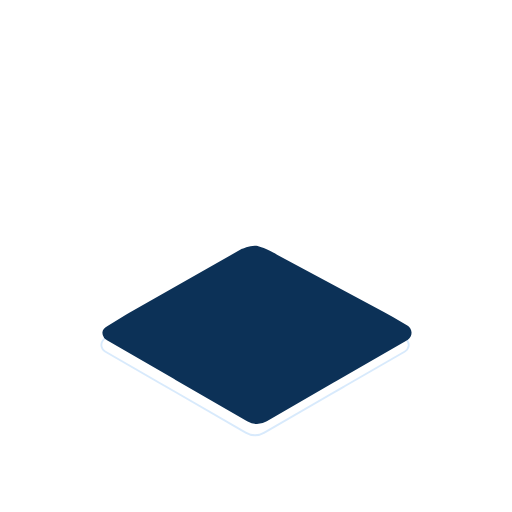
t = 0.00 s
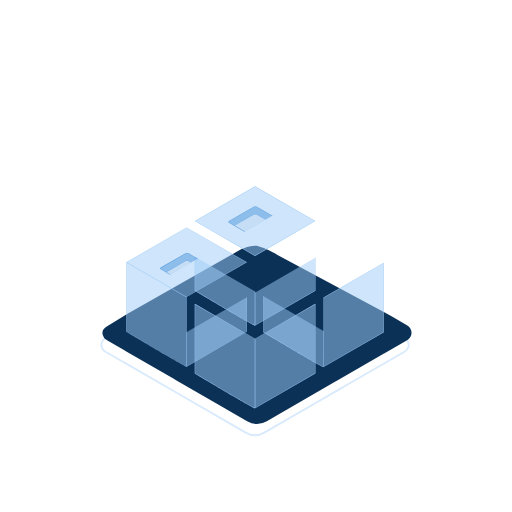
t = 1.50 s
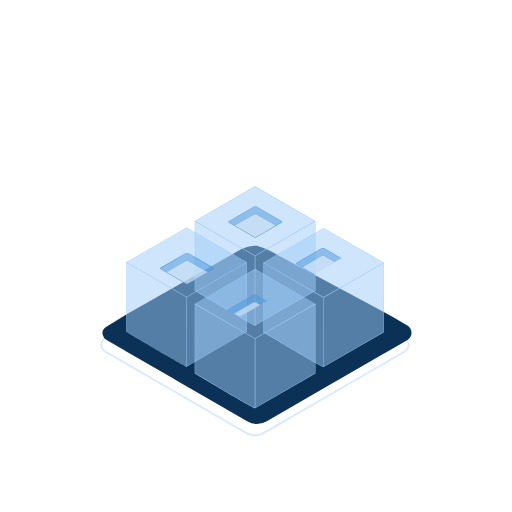
t = 3.00 s
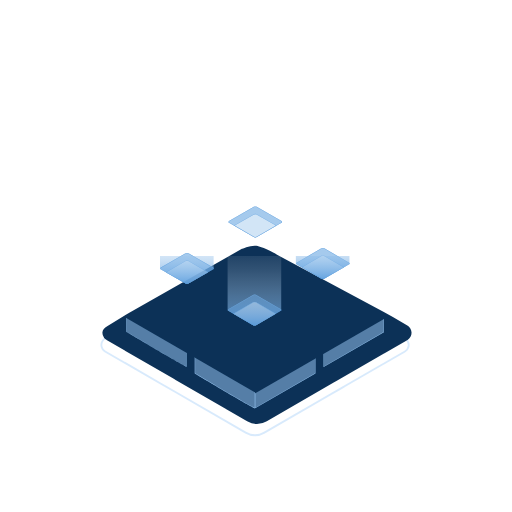
t = 4.50 s
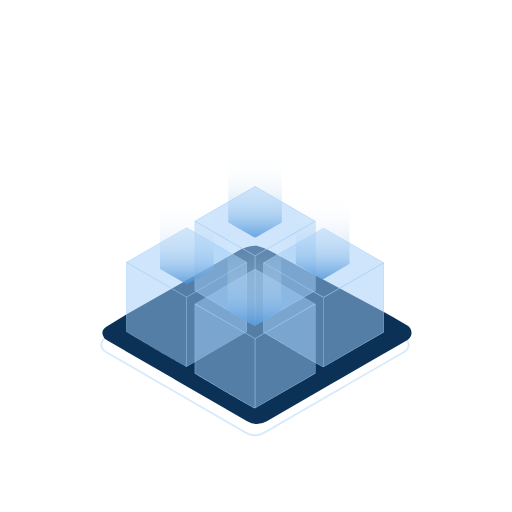
t = 6.75 s
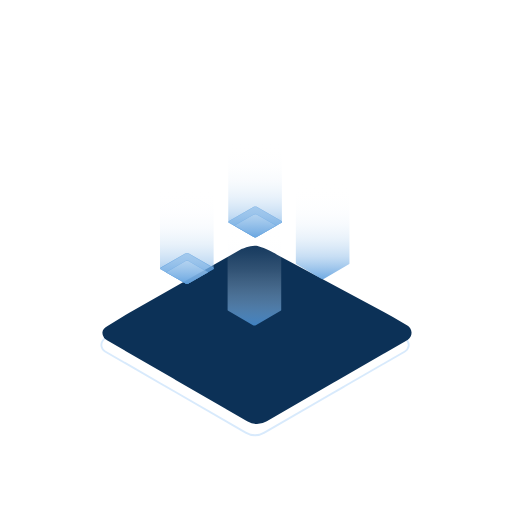
t = 8.25 s

The animated SVG that drew these frames (rendered in a browser with its animation timeline set to each time). Animation: 6 SMIL elements (animateTransform=6); frames cover the first 8.25 s, repeats indefinitely.

<svg id="Calque_1" xmlns="http://www.w3.org/2000/svg" xmlns:xlink="http://www.w3.org/1999/xlink"
     viewBox="0 0 1000 1000">
    <defs>
        <clipPath id="clip-path-mask_buttom_right">
            <polygon points="1000 633.98 366.02 1000 0 366.02 633.98 0 949.55 546.59 1000 633.98" fill="none">
                <animateTransform
                        attributeName="transform"
                        begin="0s"
                        dur="4s"
                        from="500 500"
                        to="0 0"
                        repeatCount="indefinite"
                />
            </polygon>
        </clipPath>

        <clipPath id="clip-path-mask_buttom_left">
            <polygon points="1000 366.02 958.17 438.48 633.98 1000 0 633.98 366.02 0 1000 366.02" fill="none">
                <animateTransform
                        attributeName="transform"
                        begin="0s"
                        dur="4s"
                        from="-500 500"
                        to="0 0"
                        repeatCount="indefinite"
                />
            </polygon>
        </clipPath>

        <clipPath id="clip-path-mask_left">
            <polygon points="1000 633.98 366.02 1000 0 366.02 633.98 0 949.55 546.59 1000 633.98" fill="none">
                <animateTransform
                        attributeName="transform"
                        begin="0s"
                        dur="4s"
                        from="-250 -500"
                        to="0 0"
                        repeatCount="indefinite"
                />
            </polygon>
        </clipPath>

        <clipPath id="clip-path-mask_hole">
            <polygon points="1000 633.98 366.02 1000 0 366.02 633.98 0 949.55 546.59 1000 633.98" fill="none">
                <animateTransform
                        attributeName="transform"
                        begin="0s"
                        dur="6s"
                        from="-250 -500"
                        to="0 0"
                        repeatCount="indefinite"
                />
            </polygon>
        </clipPath>

        <clipPath id="clip-path-mask_light">
            <rect width="1000" height="1000" style="fill:none">
                <animateTransform
                        attributeName="transform"
                        begin="0s"
                        dur="9s"
                        from="0 1000"
                        to="0 0"
                        repeatCount="indefinite"
                />
            </rect>
        </clipPath>

        <clipPath id="clip-path-mask_particles">
            <rect width="1000" height="1000" style="fill:none">
                <animateTransform
                        attributeName="transform"
                        begin="0s"
                        dur="11s"
                        from="0 1000"
                        to="0 0"
                        repeatCount="indefinite"
                />
            </rect>
        </clipPath>

        <linearGradient id="Dégradé_sans_nom_4" x1="302.86" y1="299.09" x2="302.86" y2="497.93"
                        gradientTransform="matrix(1, 0, 0, -1, 62.02, 853.62)" gradientUnits="userSpaceOnUse">
            <stop offset="0" stop-color="#4c95db" stop-opacity="0.8"/>
            <stop offset="0.06" stop-color="#5fa0df" stop-opacity="0.72"/>
            <stop offset="0.22" stop-color="#8fbde9" stop-opacity="0.5"/>
            <stop offset="0.39" stop-color="#b7d5f1" stop-opacity="0.32"/>
            <stop offset="0.55" stop-color="#d7e7f7" stop-opacity="0.18"/>
            <stop offset="0.71" stop-color="#edf4fb" stop-opacity="0.08"/>
            <stop offset="0.86" stop-color="#fafcfe" stop-opacity="0.02"/>
            <stop offset="1" stop-color="#fff" stop-opacity="0"/>
        </linearGradient>
        <linearGradient id="Dégradé_sans_nom_4-2" x1="436.18" y1="389.95" x2="436.18" y2="588.83"
                        xlink:href="#Dégradé_sans_nom_4"/>
        <linearGradient id="Dégradé_sans_nom_4-3" x1="434.87" y1="217.86" x2="434.87" y2="416.69"
                        xlink:href="#Dégradé_sans_nom_4"/>
        <linearGradient id="Dégradé_sans_nom_4-4" x1="568.16" y1="308.77" x2="568.16" y2="507.62"
                        xlink:href="#Dégradé_sans_nom_4"/>
    </defs>

    <!-- <rect width="1000" height="1000" fill="none" stroke="#0c3157"></rect> -->

    <!--
        <polygon transform="translate(-500, 500)" points="1000 366.02 958.17 438.48 633.98 1000 0 633.98 366.02 0 1000 366.02" fill="red"/>
        <polygon transform="translate(-230, -500)" points="1000 633.98 366.02 1000 0 366.02 633.98 0 949.55 546.59 1000 633.98" fill="green"/>
    -->

    <g id="socle">
        <path d="M796.43,663.52h0c-.33.23-.67.45-1,.65l-2.1,1.21h0A12.86,12.86,0,0,1,790,684.89L671.17,753.5l-3.58,2.06L515.48,843.38a34.85,34.85,0,0,1-34.76,0L324,752.87l-3.6-2.08-114.2-65.9a12.81,12.81,0,0,1-.21-22.08h0a14.88,14.88,0,0,1-2.61-2.59h0a16.42,16.42,0,0,0,1,27.79l112.35,64.87,3.6,2.07,15.26,8.82,3.58,2.07L478.92,846.5a38.47,38.47,0,0,0,38.36,0l131.47-75.91,3.6-2.07,18.83-10.88,3.59-2.06L791.8,688a16.43,16.43,0,0,0,6-22.44A15.93,15.93,0,0,0,796.43,663.52Z"
              transform="translate(0 0)" style="fill:#9dcbf7;isolation:isolate;opacity:0.4000000059604645"/>
        <path d="M795.6,635.7l-28.27-16.48-17.65-10L540.19,497c1.76.05-27-14.85-39.42-16.87-10.15-1.66-28.26,5.84-28.26,5.84L254.26,609.78l-7.59,4.42-37.33,23c-5.14,3-9.36,6.74-9.36,12.68a16.25,16.25,0,0,0,3.22,9.76l.18.53h.25a15.32,15.32,0,0,0,2.56,2.53h0a18,18,0,0,0,2,1.36l131.19,75.75L343,742l139.73,80.67a38.42,38.42,0,0,0,38.36,0l131.47-75.91,3.6-2.06L793.5,665.38h0l2.1-1.2a10.17,10.17,0,0,0,1-.66h0a16.41,16.41,0,0,0-1-27.78Z"
              transform="translate(0 0)" style="fill:#0c3157"/>
    </g>
    <g id="mask_buttom_right">
        <g style="clip-path:url(#clip-path-mask_buttom_right)">
            <polygon points="615.9 431.81 498.18 499.78 498.18 635.72 615.9 567.75 615.9 431.81"
                     style="fill:#9dcbf7;fill-opacity:0.5"/>
            <path d="M615.29,432.88V567.4l-116.5,67.26V500.14l116.5-67.26m.61-1.07-117.72,68V635.72l117.72-68Z"
                  transform="translate(0 0)" style="fill:#9dcbf7"/>
            <polygon points="749.68 513.06 631.96 581.03 631.96 716.97 749.68 649 749.68 513.06"
                     style="fill:#9dcbf7;fill-opacity:0.5"/>
            <path d="M749.06,514.12V648.65L632.57,715.91V581.39l116.49-67.27m.62-1.06L632,581V717l117.73-68V513.06Z"
                  transform="translate(0 0)" style="fill:#9dcbf7"/>
            <polygon points="482.13 512.24 364.4 580.21 364.4 716.15 482.13 648.18 482.13 512.24"
                     style="fill:#9dcbf7;fill-opacity:0.5"/>
            <path d="M481.51,513.31V647.83L365,715.09V580.57l116.5-67.26m.61-1.06-117.72,68V716.16l117.72-68Z"
                  transform="translate(0 0)" style="fill:#9dcbf7"/>
            <polygon points="615.9 593.49 498.18 661.46 498.18 797.4 615.9 729.43 615.9 593.49"
                     style="fill:#9dcbf7;fill-opacity:0.5"/>
            <path d="M615.29,594.56V729.08l-116.5,67.26V661.82l116.5-67.26m.61-1.07-117.72,68V797.41l117.72-68Z"
                  transform="translate(0 0)" style="fill:#9dcbf7"/>
        </g>
    </g>
    <g id="mask_buttom_left">
        <g style="clip-path:url(#clip-path-mask_buttom_left)">
            <path d="M498.18,499.78l-117.73-68v136s117.73,70.34,117.73,68Z" transform="translate(0 0)"
                  style="fill:#9dcbf7;fill-opacity:0.5"/>
            <path d="M381.07,432.88l116.49,67.26V635c-7.27-2.88-72.65-41.4-116.49-67.6V432.88m-.62-1.07V567.75s113.86,68,117.63,68c.06,0,.1,0,.1-.06V499.78l-117.73-68Z"
                  transform="translate(0 0)" style="fill:#9dcbf7"/>
            <path d="M632,581,514.28,513V649S632,719.34,632,717Z" transform="translate(0 0)"
                  style="fill:#9dcbf7;fill-opacity:0.5"/>
            <path d="M514.84,514.12l116.5,67.27V716.25c-7.27-2.88-72.65-41.4-116.5-67.6V514.12m-.61-1.06V649s113.86,68,117.63,68q.09,0,.09-.06V581L514.23,513Z"
                  transform="translate(0 0)" style="fill:#9dcbf7"/>
            <path d="M364.4,580.16l-117.73-68v136s117.73,70.33,117.73,68Z" transform="translate(0 0)"
                  style="fill:#9dcbf7;fill-opacity:0.5"/>
            <path d="M247.29,513.25l116.49,67.26V715.37c-7.27-2.87-72.64-41.4-116.49-67.59V513.25m-.62-1.06V648.13s113.87,68,117.63,68c.07,0,.1,0,.1-.06V580.16l-117.73-68Z"
                  transform="translate(0 0)" style="fill:#9dcbf7"/>
            <path d="M498.18,661.46l-117.73-68v136s117.73,70.34,117.73,68Z" transform="translate(0 0)"
                  style="fill:#9dcbf7;fill-opacity:0.5"/>
            <path d="M381.07,594.56l116.49,67.26V796.68c-7.27-2.88-72.65-41.4-116.49-67.59V594.56m-.62-1.07V729.43s113.86,68,117.63,68c.06,0,.1,0,.1,0V661.46l-117.73-68Z"
                  transform="translate(0 0)" style="fill:#9dcbf7"/>
        </g>
    </g>

    <g id="mask_left">
        <g style="clip-path:url(#clip-path-mask_left)">
            <polygon points="380.45 431.81 498.18 363.84 615.9 431.81 498.18 499.78 380.45 431.81"
                     style="fill:#9dcbf7;fill-opacity:0.5"/>
            <path d="M498.18,364.55l116.49,67.26L498.18,499.07l-116.5-67.26,116.5-67.26m0-.71-117.73,68,117.73,68,117.72-68-117.72-68Z"
                  transform="translate(0 0)" style="fill:#9dcbf7"/>
            <polygon points="514.23 513.06 631.96 445.09 749.68 513.06 631.96 581.03 514.23 513.06"
                     style="fill:#9dcbf7;fill-opacity:0.5"/>
            <path d="M632,445.8l116.5,67.26L632,580.32,515.46,513.06,632,445.8m0-.71-117.72,68L632,581l117.73-68Z"
                  transform="translate(0 0)" style="fill:#9dcbf7"/>
            <polygon points="246.67 512.24 364.4 444.27 482.13 512.24 364.4 580.21 246.67 512.24"
                     style="fill:#9dcbf7;fill-opacity:0.5"/>
            <path d="M364.4,445l116.49,67.27L364.4,579.51,247.9,512.25,364.4,445m0-.71-117.73,68,117.73,68,117.72-68-117.72-68Z"
                  transform="translate(0 0)" style="fill:#9dcbf7"/>
            <polygon points="380.45 593.49 498.18 525.52 615.9 593.49 498.18 661.46 380.45 593.49"
                     style="fill:#9dcbf7;fill-opacity:0.5"/>
            <path d="M498.18,526.23l116.49,67.26L498.18,660.75l-116.5-67.26,116.5-67.26m0-.71-117.73,68,117.73,68,117.72-68-117.72-68Z"
                  transform="translate(0 0)" style="fill:#9dcbf7"/>
        </g>
    </g>
    <g id="mask_hole">
        <g style="clip-path:url(#clip-path-mask_hole)">
            <path d="M416.51,525.86l-48.44,28a6.08,6.08,0,0,1-5.54,0l-48.45-28c-1.53-.89-1.53-2.32,0-3.2l48.45-28a6.14,6.14,0,0,1,5.54,0l48.44,28C418,523.54,418,525,416.51,525.86Z"
                  transform="translate(0 0)" style="fill:#4c95db;fill-opacity:0.5"/>
            <path d="M365.3,494.64a5,5,0,0,1,2.46.58l48.44,28c.54.31.84.7.84,1.07s-.3.76-.84,1.06l-48.44,28a5.55,5.55,0,0,1-4.93,0l-48.44-28a1.41,1.41,0,0,1-.84-1.06c0-.37.31-.76.84-1.07l48.44-28a5.05,5.05,0,0,1,2.47-.58m0-.61a5.69,5.69,0,0,0-2.77.66l-48.45,28c-1.53.88-1.53,2.31,0,3.2l48.45,28a6.08,6.08,0,0,0,5.54,0l48.44-28c1.53-.89,1.53-2.32,0-3.2l-48.44-28a5.69,5.69,0,0,0-2.77-.66Z"
                  transform="translate(0 0)" style="fill:#4c95db"/>
            <path d="M362.53,509.17,323.86,531.5l38.67,22.32a6.08,6.08,0,0,0,5.54,0l38.67-22.32-38.67-22.33A6.14,6.14,0,0,0,362.53,509.17Z"
                  transform="translate(0 0)" style="fill:#fff;fill-opacity:0.5"/>
            <path d="M365.3,509.12a5.24,5.24,0,0,1,2.46.58l37.75,21.8-37.75,21.79a5.55,5.55,0,0,1-4.93,0L325.09,531.5l37.74-21.8a5.28,5.28,0,0,1,2.47-.58m0-.61a5.69,5.69,0,0,0-2.77.66L323.86,531.5l38.67,22.32a6.08,6.08,0,0,0,5.54,0l38.67-22.32-38.67-22.33a5.69,5.69,0,0,0-2.77-.66Z"
                  transform="translate(0 0)" style="fill:#4c95db"/>
            <path d="M549.8,435l-48.44,28a6.08,6.08,0,0,1-5.54,0l-48.44-28c-1.53-.88-1.53-2.31,0-3.2l48.44-28a6.08,6.08,0,0,1,5.54,0l48.44,28C551.33,432.64,551.33,434.07,549.8,435Z"
                  transform="translate(0 0)" style="fill:#4c95db;fill-opacity:0.5"/>
            <path d="M498.59,403.74a5,5,0,0,1,2.46.58l48.44,28c.54.31.84.69.84,1.06s-.3.76-.84,1.07l-48.44,28a5.53,5.53,0,0,1-4.92,0l-48.45-28c-.53-.31-.84-.7-.84-1.07s.31-.75.84-1.06l48.45-28a5,5,0,0,1,2.46-.58m0-.62a5.56,5.56,0,0,0-2.77.67l-48.44,28c-1.53.89-1.53,2.32,0,3.2l48.44,28a6.14,6.14,0,0,0,5.54,0l48.44-28c1.53-.88,1.53-2.31,0-3.2l-48.44-28a5.56,5.56,0,0,0-2.77-.67Z"
                  transform="translate(0 0)" style="fill:#4c95db"/>
            <path d="M495.82,418.27,457.15,440.6l38.67,22.32a6.08,6.08,0,0,0,5.54,0L540,440.6l-38.67-22.33A6.14,6.14,0,0,0,495.82,418.27Z"
                  transform="translate(0 0)" style="fill:#fff;fill-opacity:0.5"/>
            <path d="M498.59,418.22a5,5,0,0,1,2.46.58l37.75,21.8-37.75,21.79a5.53,5.53,0,0,1-4.92,0L458.38,440.6l37.75-21.8a5,5,0,0,1,2.46-.58m0-.61a5.69,5.69,0,0,0-2.77.66L457.15,440.6l38.67,22.32a6.14,6.14,0,0,0,5.54,0L540,440.6l-38.67-22.33a5.69,5.69,0,0,0-2.77-.66Z"
                  transform="translate(0 0)" style="fill:#4c95db"/>
            <path d="M548.51,607.09l-48.44,28a6.08,6.08,0,0,1-5.54,0l-48.44-28c-1.53-.88-1.53-2.31,0-3.2l48.44-28a6.08,6.08,0,0,1,5.54,0l48.44,28C550,604.78,550,606.21,548.51,607.09Z"
                  transform="translate(0 0)" style="fill:#4c95db;fill-opacity:0.5"/>
            <path d="M497.3,575.88a5.05,5.05,0,0,1,2.47.58l48.44,28c.53.31.84.69.84,1.06s-.31.76-.84,1.07l-48.44,28a5.55,5.55,0,0,1-4.93,0l-48.44-28c-.54-.31-.84-.7-.84-1.07s.3-.75.84-1.06l48.44-28a5,5,0,0,1,2.46-.58m0-.62a5.78,5.78,0,0,0-2.77.67l-48.44,28c-1.53.89-1.53,2.32,0,3.2l48.44,28a6.14,6.14,0,0,0,5.54,0l48.44-28c1.53-.88,1.53-2.31,0-3.2l-48.44-28A5.56,5.56,0,0,0,497.3,575.26Z"
                  transform="translate(0 0)" style="fill:#4c95db"/>
            <path d="M494.53,590.41l-38.67,22.33,38.67,22.32a6.08,6.08,0,0,0,5.54,0l38.67-22.32-38.67-22.33A6.14,6.14,0,0,0,494.53,590.41Z"
                  transform="translate(0 0)" style="fill:#fff;fill-opacity:0.5"/>
            <path d="M497.3,590.36a5.05,5.05,0,0,1,2.47.58l37.74,21.8-37.74,21.79a5.55,5.55,0,0,1-4.93,0l-37.75-21.79,37.75-21.8a5,5,0,0,1,2.46-.58m0-.61a5.69,5.69,0,0,0-2.77.66l-38.67,22.33,38.67,22.32a6.14,6.14,0,0,0,5.54,0l38.67-22.32-38.67-22.33a5.69,5.69,0,0,0-2.77-.66Z"
                  transform="translate(0 0)" style="fill:#4c95db"/>
            <path d="M681.81,516.19l-48.45,28a6.14,6.14,0,0,1-5.54,0l-48.44-28c-1.53-.88-1.53-2.31,0-3.2l48.44-28a6.08,6.08,0,0,1,5.54,0l48.45,28C683.34,513.88,683.34,515.31,681.81,516.19Z"
                  transform="translate(0 0)" style="fill:#4c95db;fill-opacity:0.5"/>
            <path d="M630.59,485a5.05,5.05,0,0,1,2.47.58l48.44,28c.53.31.84.7.84,1.07s-.31.76-.84,1.07l-48.44,28a5.55,5.55,0,0,1-4.93,0l-48.44-28c-.53-.31-.84-.7-.84-1.07s.31-.76.84-1.07l48.44-28a5,5,0,0,1,2.46-.58m0-.62a5.56,5.56,0,0,0-2.77.67l-48.44,28c-1.53.89-1.53,2.32,0,3.2l48.44,28a6.14,6.14,0,0,0,5.54,0l48.45-28c1.53-.88,1.53-2.31,0-3.2l-48.45-28a5.56,5.56,0,0,0-2.77-.67Z"
                  transform="translate(0 0)" style="fill:#4c95db"/>
            <path d="M627.82,499.51l-38.67,22.32,38.67,22.33a6.14,6.14,0,0,0,5.54,0L672,521.83l-38.67-22.32A6.08,6.08,0,0,0,627.82,499.51Z"
                  transform="translate(0 0)" style="fill:#fff;fill-opacity:0.5"/>
            <path d="M630.59,499.46a5.05,5.05,0,0,1,2.47.58l37.75,21.79-37.75,21.8a5.55,5.55,0,0,1-4.93,0l-37.75-21.8L628.13,500a5,5,0,0,1,2.46-.58m0-.61a5.69,5.69,0,0,0-2.77.66l-38.67,22.32,38.67,22.33a6.14,6.14,0,0,0,5.54,0L672,521.83l-38.67-22.32a5.69,5.69,0,0,0-2.77-.66Z"
                  transform="translate(0 0)" style="fill:#4c95db"/>
        </g>
    </g>
    <g id="mask_light">
        <g style="clip-path:url(#clip-path-mask_light)">
            <path d="M312.52,355.69V524.26a2,2,0,0,0,1.15,1.6l48.44,28a6.08,6.08,0,0,0,5.54,0l48.45-28a2,2,0,0,0,1.14-1.6V355.69Z"
                  transform="translate(0 0)" style="fill:url(#Dégradé_sans_nom_4)"/>
            <path d="M445.82,264.79V433.35A1.93,1.93,0,0,0,447,435l48.45,28a6.08,6.08,0,0,0,5.54,0l48.44-28a2,2,0,0,0,1.15-1.6V264.79Z"
                  transform="translate(0 0)" style="fill:url(#Dégradé_sans_nom_4-2)"/>
            <path d="M444.53,436.93V605.49a1.92,1.92,0,0,0,1.15,1.6l48.44,28a6.08,6.08,0,0,0,5.54,0l48.44-28a1.92,1.92,0,0,0,1.15-1.6V436.93Z"
                  transform="translate(0 0)" style="fill:url(#Dégradé_sans_nom_4-3)"/>
            <path d="M577.82,346V514.59a1.92,1.92,0,0,0,1.15,1.6l48.44,28a6.14,6.14,0,0,0,5.54,0l48.44-28a1.92,1.92,0,0,0,1.15-1.6V346Z"
                  transform="translate(0 0)" style="fill:url(#Dégradé_sans_nom_4-4)"/>
        </g>
    </g>
</svg>